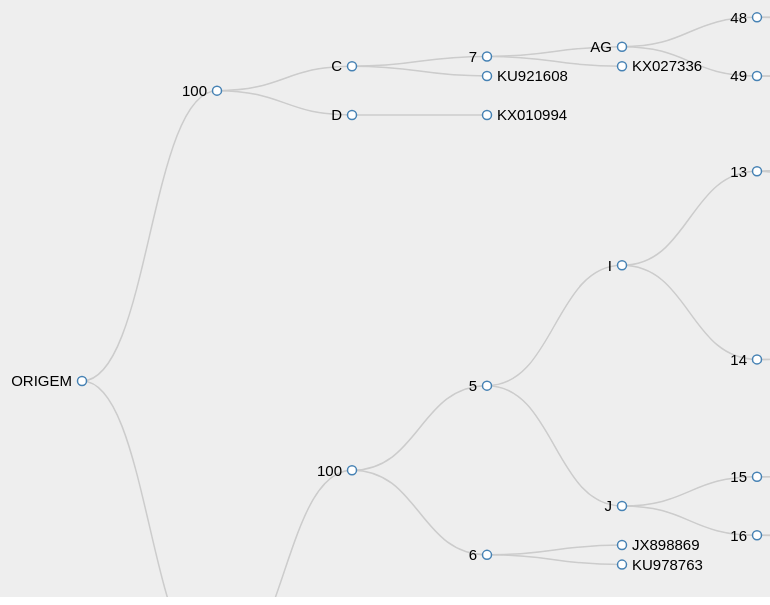
D3 v3 page, settled after 480 driven frames (8 s of simulated time); the page loaded 1 data file(s).


// ── arvore.js
// Get JSON data
treeJSON = d3.json("arvore.json", function(error, treeData) {
      // Calcular valor total de nós, tamanho máximo da label
      var totalNodes = 0;
      var maxLabelLength = 0;
      // Variaveis Drag/drop (função desativada)
      var selectedNode = null;
      var draggingNode = null;
      // Variaveis panoramicas
      var panSpeed = 200;
      var panBoundary = 20;
      // Outras variaveis
      var i = 0;
      var duration = 750;
      var root;

      // Dimensionamento do Viewer
      var viewerWidth = $(document).width();
      var viewerHeight = $(document).height();

      var tree = d3.layout.tree()
          .size([viewerHeight, viewerWidth]);

      // Define uma projeção diagonal d3, para uso posterior dos caminhos dos nós.
      var diagonal = d3.svg.diagonal()
          .projection(function(d) {
              return [d.y, d.x];
          });

      //Uma função auxiliar recursiva para realizar algumas configurações ao percorrer todos os nós
      function visit(parent, visitFn, childrenFn) {
          if (!parent) return;

          visitFn(parent);

          var children = childrenFn(parent);
          if (children) {
              var count = children.length;
              for (var i = 0; i < count; i++) {
                  visit(children[i], visitFn, childrenFn);
              }
          }
      }

      visit(treeData, function(d) {
          totalNodes++;
          maxLabelLength = Math.max(d.name.length, maxLabelLength);

      }, function(d) {
          return d.children && d.children.length > 0 ? d.children : null;
      });


      //Classifica a árvore de acordo com os nomes dos nós
      function sortTree() {
          tree.sort(function(a, b) {
              return b.name.toLowerCase() < a.name.toLowerCase() ? 1 : -1;
          });
      }
      //Classifica a árvore inicialmente, caso o JSON não esteja em uma ordem de classificação.
      sortTree();

      function pan(domNode, direction) {
          var speed = panSpeed;
          if (panTimer) {
              clearTimeout(panTimer);
              translateCoords = d3.transform(svgGroup.attr("transform"));
              if (direction == 'left' || direction == 'right') {
                  translateX = direction == 'left' ? translateCoords.translate[0] + speed : translateCoords.translate[0] - speed;
                  translateY = translateCoords.translate[1];
              } else if (direction == 'up' || direction == 'down') {
                  translateX = translateCoords.translate[0];
                  translateY = direction == 'up' ? translateCoords.translate[1] + speed : translateCoords.translate[1] - speed;
              }
              scaleX = translateCoords.scale[0];
              scaleY = translateCoords.scale[1];
              scale = zoomListener.scale();
              svgGroup.transition().attr("transform", "translate(" + translateX + "," + translateY + ")scale(" + scale + ")");
              d3.select(domNode).select('g.node').attr("transform", "translate(" + translateX + "," + translateY + ")");
              zoomListener.scale(zoomListener.scale());
              zoomListener.translate([translateX, translateY]);
              panTimer = setTimeout(function() {
                  pan(domNode, speed, direction);
              }, 50);
          }
      }

      //Define o zoom do Viewer
      function zoom() {
          svgGroup.attr("transform", "translate(" + d3.event.translate + ")scale(" + d3.event.scale + ")");
      }

      var zoomListener = d3.behavior.zoom().scaleExtent([0.1, 3]).on("zoom", zoom);

      function initiateDrag(d, domNode) {
          draggingNode = d;
          d3.select(domNode).select('.ghostCircle').attr('pointer-events', 'none');
          d3.selectAll('.ghostCircle').attr('class', 'ghostCircle show');
          d3.select(domNode).attr('class', 'node activeDrag');

          svgGroup.selectAll("g.node").sort(function(a, b) {
              if (a.id != draggingNode.id) return 1;
              else return -1;
          });
          // Se o nó tiver ramos, remover links e nós
          if (nodes.length > 1) {
              // Remover caminhos (links)
              links = tree.links(nodes);
              nodePaths = svgGroup.selectAll("path.link")
                  .data(links, function(d) {
                      return d.target.id;
                  }).remove();
              // Remover nós (children)
              nodesExit = svgGroup.selectAll("g.node")
                  .data(nodes, function(d) {
                      return d.id;
                  }).filter(function(d, i) {
                      if (d.id == draggingNode.id) {
                          return false;
                      }
                      return true;
                  }).remove();
          }

          // Remover nós (pais)
          parentLink = tree.links(tree.nodes(draggingNode.parent));
          svgGroup.selectAll('path.link').filter(function(d, i) {
              if (d.target.id == draggingNode.id) {
                  return true;
              }
              return false;
          }).remove();

          dragStarted = null;
      }

      var baseSvg = d3.select("#tree-container").append("svg")
          .attr("width", viewerWidth)
          .attr("height", viewerHeight)
          .attr("class", "overlay")
          .call(zoomListener);


      // Define o ponto de espera para o comportamento drag/drop dos nós
      dragListener = d3.behavior.drag()
          .on("dragstart", function(d) {
              if (d == root) {
                  return;
              }
              dragStarted = false; //Quando "true", função permite a movimentação de um nó para qualquer "primo", a partir do clique do mouse.
              nodes = tree.nodes(d);
              //d3.event.sourceEvent.stopPropagation(); //Comentada. Permite movimentação do nó para qualquer ponto do Viewer.

          })
          .on("drag", function(d) {
              if (d == root) {
                  return;
              }
              if (dragStarted) {
                  domNode = this;
                  initiateDrag(d, domNode);
              }

              //Obter as coordnadas do mouseEvent, em relação ao recipiente svg, para permitir a panorâmica
              relCoords = d3.mouse($('svg').get(0));
              if (relCoords[0] < panBoundary) {
                  panTimer = true;
                  pan(this, 'left');
              } else if (relCoords[0] > ($('svg').width() - panBoundary)) {

                  panTimer = true;
                  pan(this, 'right');
              } else if (relCoords[1] < panBoundary) {
                  panTimer = true;
                  pan(this, 'up');
              } else if (relCoords[1] > ($('svg').height() - panBoundary)) {
                  panTimer = true;
                  pan(this, 'down');
              } else {
                  try {
                      clearTimeout(panTimer);
                  } catch (e) {

                  }
              }

              d.x0 += d3.event.dy;
              d.y0 += d3.event.dx;
              var node = d3.select(this);
              node.attr("transform", "translate(" + d.y0 + "," + d.x0 + ")");
              updateTempConnector();
          }).on("dragend", function(d) {
              if (d == root) {
                  return;
              }
              domNode = this;
              if (selectedNode) {

                  var index = draggingNode.parent.children.indexOf(draggingNode);
                  if (index > -1) {
                      draggingNode.parent.children.splice(index, 1);
                  }
                  if (typeof selectedNode.children !== 'undefined' || typeof selectedNode._children !== 'undefined') {
                      if (typeof selectedNode.children !== 'undefined') {
                          selectedNode.children.push(draggingNode);
                      } else {
                          selectedNode._children.push(draggingNode);
                      }
                  } else {
                      selectedNode.children = [];
                      selectedNode.children.push(draggingNode);
                  }

                  expand(selectedNode);
                  sortTree();
                  endDrag();
              } else {
                  endDrag();
              }
          });

      function endDrag() {
          selectedNode = null;
          d3.selectAll('.ghostCircle').attr('class', 'ghostCircle');
          d3.select(domNode).attr('class', 'node');

          d3.select(domNode).select('.ghostCircle').attr('pointer-events', '');
          updateTempConnector();
          if (draggingNode !== null) {
              update(root);
              centerNode(draggingNode);
              draggingNode = null;
          }
      }

      // Helper functions for collapsing and expanding nodes.

      function collapse(d) {
          if (d.children) {
              d._children = d.children;
              d._children.forEach(collapse);
              d.children = null;
          }
      }

      function expand(d) {
          if (d._children) {
              d.children = d._children;
              d.children.forEach(expand);
              d._children = null;
          }
      }

      var overCircle = function(d) {
          selectedNode = d;
          updateTempConnector();
      };
      var outCircle = function(d) {
          selectedNode = null;
          updateTempConnector();
      };

      //Função para atualizar o conector temporário indicando afiliação ao arrastar.
      var updateTempConnector = function() {
          var data = [];
          if (draggingNode !== null && selectedNode !== null) {
              //Deve-se inverter as coordenadas da fonte já que fizemos isso para os conectores existentes na árvore original
              data = [{
                  source: {
                      x: selectedNode.y0,
                      y: selectedNode.x0
                  },
                  target: {
                      x: draggingNode.y0,
                      y: draggingNode.x0
                  }
              }];
          }
          var link = svgGroup.selectAll(".templink").data(data);

          link.enter().append("path")
              .attr("class", "templink")
              .attr("d", d3.svg.diagonal())
              .attr('pointer-events', 'none');

          link.attr("d", d3.svg.diagonal());

          link.exit().remove();
      };

      //Função para centralizar o nó ao clicar/soltar, para que o nó não se perca ao recolher/mover com uma grande quantidade de filhos.

      function centerNode(source) {
          scale = zoomListener.scale();
          x = -source.y0;
          y = -source.x0;
          x = x * scale + viewerWidth / 2;
          y = y * scale + viewerHeight / 2;
          d3.select('g').transition()
              .duration(duration)
              .attr("transform", "translate(" + x + "," + y + ")scale(" + scale + ")");
          zoomListener.scale(scale);
          zoomListener.translate([x, y]);
      }

      //Alterna a função dos filhos
      function toggleChildren(d) {
          if (d.children) {
              d._children = d.children;
              d.children = null;
          } else if (d._children) {
              d.children = d._children;
              d._children = null;
          }
          return d;
      }

      //Alterna os filhos ao clicar.
      function click(d) {
          if (d3.event.defaultPrevented) return; //clique suprimido
          d = toggleChildren(d);
          update(d);
          centerNode(d);
      }

      function update(source) {

          // Calcula a nova altura, a função conta o total de filhos do nó raiz e define a altura da árvore de acordo.
          var levelWidth = [1];
          var childCount = function(level, n) {

              if (n.children && n.children.length > 0) {
                  if (levelWidth.length <= level + 1) levelWidth.push(0);

                  levelWidth[level + 1] += n.children.length;
                  n.children.forEach(function(d) {
                      childCount(level + 1, d);
                  });
              }
          };
          childCount(0, root);
          var newHeight = d3.max(levelWidth) * 25; // 25 pixels por linha
          tree = tree.size([newHeight, viewerWidth]);

          //Calcula o novo layout da árvore
          var nodes = tree.nodes(root).reverse(),
              links = tree.links(nodes);

          //Define a distância horizontal entre os nós,
          nodes.forEach(function(d) {
              d.y = (d.depth * (maxLabelLength * 15)); //maxLabelLength * 10px
              d.x = d.x * 2.15; //Define a distância vertical entre os nós, evitando assim a sobreposição de nomes
          });

          node = svgGroup.selectAll("g.node")
              .data(nodes, function(d) {
                  return d.id || (d.id = ++i);
              });

          var nodeEnter = node.enter().append("g")
              .call(dragListener)
              .attr("class", "node")
              .attr("transform", function(d) {
                  return "translate(" + source.y0 + "," + source.x0 + ")";
              })
              .on('click', click);

          nodeEnter.append("circle")
              .attr('class', 'nodeCircle')
              .attr("r", 0)
              .style("fill", function(d) {
                  return d._children ? "lightsteelblue" : "#fff";
              });

          nodeEnter.append("text")
              .attr("x", function(d) {
                  return d.children || d._children ? -10 : 10;
              })
              .attr("dy", ".35em")
              .attr('class', 'nodeText')
              .attr("text-anchor", function(d) {
                  return d.children || d._children ? "end" : "start";
              })
              .text(function(d) {
                  return d.name;
              })
              .style("fill-opacity", 0);

          //Função nó-fantasma: insere um circulo vermelho ao dar mouseover, em um raio, ao redor dele
          nodeEnter.append("circle")
              .attr('class', 'ghostCircle')
              .attr("r", 30)
              .attr("opacity", 0.2) //se preferir ocultar área, modificar valor para 0.
          .style("fill", "red")
              .attr('pointer-events', 'mouseover')
              .on("mouseover", function(node) {
                  overCircle(node);
              })
              .on("mouseout", function(node) {
                  outCircle(node);
              });

          //Atualiza o texto para refletir/exibir se o nó tem filhos ou não.
          node.select('text')
              .attr("x", function(d) {
                  return d.children || d._children ? -10 : 10;
              })
              .attr("text-anchor", function(d) {
                  return d.children || d._children ? "end" : "start";
              })
              .text(function(d) {
                  return d.name;
              });

          //Altera o preenchimento do círculo dependendo se ele tem filhos e está recolhido
          node.select("circle.nodeCircle")
              .attr("r", 4.5)
              .style("fill", function(d) {
                  return d._children ? "lightsteelblue" : "#fff";
              });

          // Transição dos nós para sua nova posição (ao recolher ou arrastar)
          var nodeUpdate = node.transition()
              .duration(duration)
              .attr("transform", function(d) {
                  return "translate(" + d.y + "," + d.x + ")";
              });

          nodeUpdate.select("text")
              .style("fill-opacity", 1);

          //Transição dos nós de saída para a nova posição do pai (ao recolher ou arrastar).
          var nodeExit = node.exit().transition()
              .duration(duration)
              .attr("transform", function(d) {
                  return "translate(" + source.y + "," + source.x + ")";
              })
              .remove();

          nodeExit.select("circle")
              .attr("r", 0);

          nodeExit.select("text")
              .style("fill-opacity", 0);

          // Atualização dos links
          var link = svgGroup.selectAll("path.link")
              .data(links, function(d) {
                  return d.target.id;
              });

          link.enter().insert("path", "g")
              .attr("class", "link")
              .attr("d", function(d) {
                  var o = {
                      x: source.x0,
                      y: source.y0
                  };
                  return diagonal({
                      source: o,
                      target: o
                  });
              });

          //Transição dos links para a nova posição
          link.transition()
              .duration(duration)
              .attr("d", diagonal);

          //Transição dos nós de saída para a nova posição do pai.
          link.exit().transition()
              .duration(duration)
              .attr("d", function(d) {
                  var o = {
                      x: source.x,
                      y: source.y
                  };
                  return diagonal({
                      source: o,
                      target: o
                  });
              })
              .remove();

          //Guarda as posições antigas para a transição.
          nodes.forEach(function(d) {
              d.x0 = d.x;
              d.y0 = d.y;
          });
      }

      //Acrescenta um grupo que contém todos os nós e sobre o qual o ouvinte de zoom pode atuar.
      var svgGroup = baseSvg.append("g");

      //Define a raiz (origem)
      root = treeData;
      root.x0 = viewerHeight / 2;
      root.y0 = 0;

      //Faça o layout da árvore inicialmente e centralize no nó raiz.
      update(root); //Ponto de origem é carregado no ponto central da página
      centerNode(root);
  });


### data: arvore.json
{
 "name": "ORIGEM",
 "children": [
  {
   "name": "100",
   "children": [
    "{... 2 keys}",
    "{... 2 keys}"
   ]
  },
  {
   "name": "100",
   "children": [
    "{... 2 keys}",
    "{... 2 keys}"
   ]
  }
 ]
}